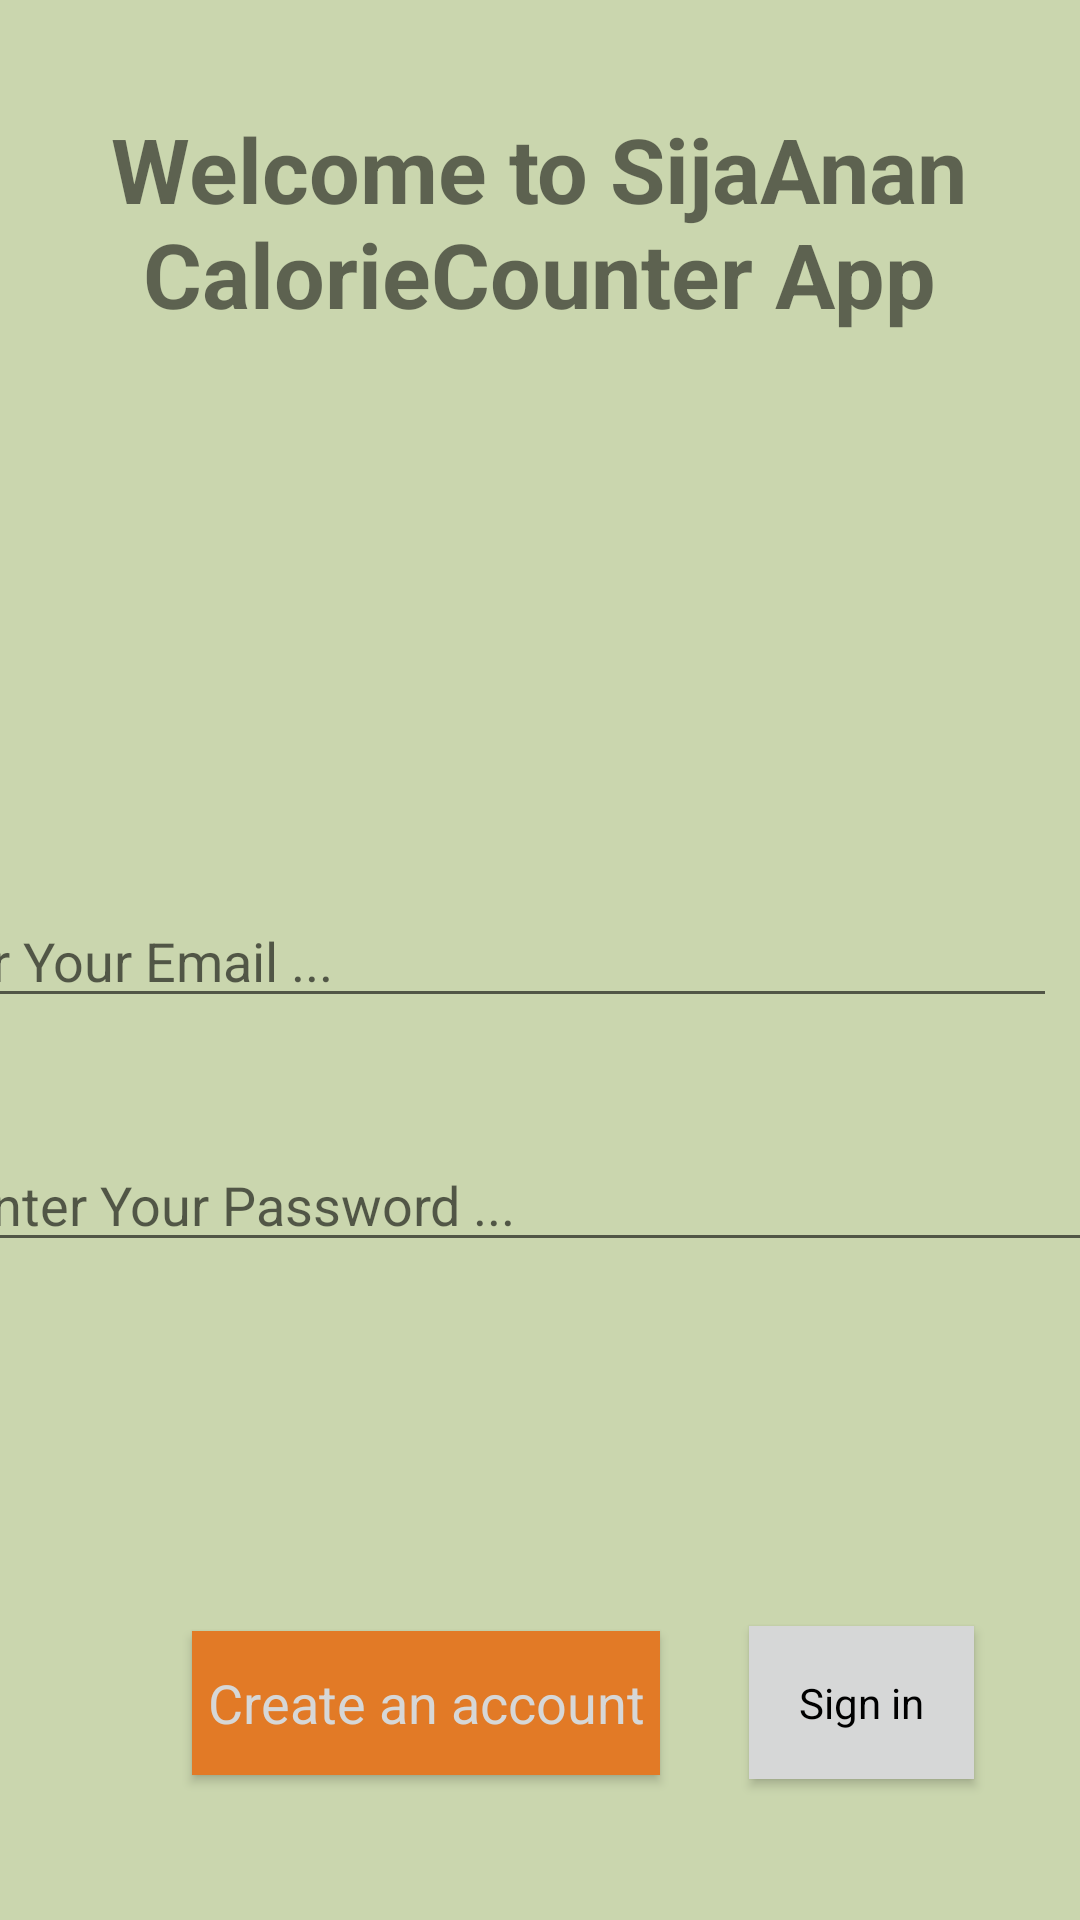

The Android layout XML behind this screen, and the referenced resources:
<!-- AndroidManifest.xml: application theme AppTheme -->
<!-- res/layout/activity_start.xml -->
<?xml version="1.0" encoding="utf-8"?>
<android.support.constraint.ConstraintLayout xmlns:android="http://schemas.android.com/apk/res/android"
    xmlns:app="http://schemas.android.com/apk/res-auto"
    xmlns:tools="http://schemas.android.com/tools"
    android:layout_width="match_parent"
    android:layout_height="match_parent"
    android:background="#cad6ae"
    tools:context=".StartActivity">

    <TextView
        android:id="@+id/start_welcome_txtview"
        android:layout_width="374dp"
        android:layout_height="86dp"
        android:layout_marginEnd="50dp"
        android:layout_marginStart="50dp"
        android:layout_marginTop="36dp"
        android:text="@string/start_welcome_txt"
        android:textAlignment="center"
        android:textSize="30sp"
        android:textStyle="bold"
        app:layout_constraintEnd_toEndOf="parent"
        app:layout_constraintHorizontal_bias="0.507"
        app:layout_constraintStart_toStartOf="parent"
        app:layout_constraintTop_toTopOf="parent" />

    <Button
        android:id="@+id/start_signup_button"
        style="@android:style/Widget.Holo.Button.Toggle"
        android:layout_width="156dp"
        android:layout_height="wrap_content"
        android:layout_marginBottom="8dp"
        android:layout_marginStart="64dp"
        android:layout_marginTop="8dp"
        android:background="@color/start_signup_btn"
        android:text="@string/start_signup_btn"
        android:textColor="?attr/colorButtonNormal"
        android:textSize="18sp"
        app:layout_constraintBottom_toBottomOf="parent"
        app:layout_constraintStart_toStartOf="parent"
        app:layout_constraintTop_toBottomOf="@+id/start_password_txt"
        app:layout_constraintVertical_bias="0.74" />

    <Button
        android:id="@+id/start_signin_button"
        style="@android:style/Widget.Holo.Button.Toggle"
        android:layout_width="75dp"
        android:layout_height="51dp"
        android:layout_marginBottom="8dp"
        android:layout_marginEnd="8dp"
        android:layout_marginStart="8dp"
        android:layout_marginTop="8dp"
        android:background="?attr/colorButtonNormal"
        android:text="@string/start_signin_btn"
        android:textAppearance="@style/TextAppearance.AppCompat"
        android:textColor="@android:color/background_dark"
        android:textColorHighlight="@android:color/background_dark"
        android:textColorHint="@android:color/background_dark"
        app:layout_constraintBottom_toBottomOf="parent"
        app:layout_constraintEnd_toEndOf="parent"
        app:layout_constraintHorizontal_bias="0.44"
        app:layout_constraintStart_toEndOf="@+id/start_signup_button"
        app:layout_constraintTop_toBottomOf="@+id/start_password_txt"
        app:layout_constraintVertical_bias="0.744" />

    <EditText
        android:id="@+id/start_email_txt"
        android:layout_width="395dp"
        android:layout_height="wrap_content"
        android:layout_marginEnd="8dp"
        android:layout_marginStart="8dp"
        android:layout_marginTop="176dp"
        android:ems="10"
        android:hint="@string/start_email_txt"
        android:inputType="textEmailAddress"
        app:layout_constraintEnd_toEndOf="parent"
        app:layout_constraintHorizontal_bias="1.0"
        app:layout_constraintStart_toStartOf="parent"
        app:layout_constraintTop_toBottomOf="@+id/start_welcome_txtview" />

    <EditText
        android:id="@+id/start_password_txt"
        android:layout_width="395dp"
        android:layout_height="wrap_content"
        android:layout_marginTop="40dp"
        android:ems="10"
        android:hint="@string/start_password_txt"
        android:inputType="textPassword"
        app:layout_constraintEnd_toEndOf="parent"
        app:layout_constraintStart_toStartOf="parent"
        app:layout_constraintTop_toBottomOf="@+id/start_email_txt" />
</android.support.constraint.ConstraintLayout>
<!-- resources referenced by this layout -->
<resources>
  <color name="start_signup_btn">#e27a26</color>
  <string name="start_email_txt">Enter Your Email ...</string>
  <string name="start_password_txt">Enter Your Password ...</string>
  <string name="start_signin_btn">Sign in</string>
  <string name="start_signup_btn">Create an account</string>
  <string name="start_welcome_txt">Welcome to SijaAnan CalorieCounter App</string>
  <style name="AppTheme" parent="Base.Theme.AppCompat.Light.DarkActionBar">
          
          <item name="colorPrimary">@color/colorPrimary</item>
          <item name="colorPrimaryDark">@color/colorPrimaryDark</item>
          <item name="colorAccent">@color/colorAccent</item>
      </style>
  <color name="colorPrimary">#b6d177</color>
  <color name="colorPrimaryDark">#5f8d45</color>
  <color name="colorAccent">#d69f25</color>
</resources>
